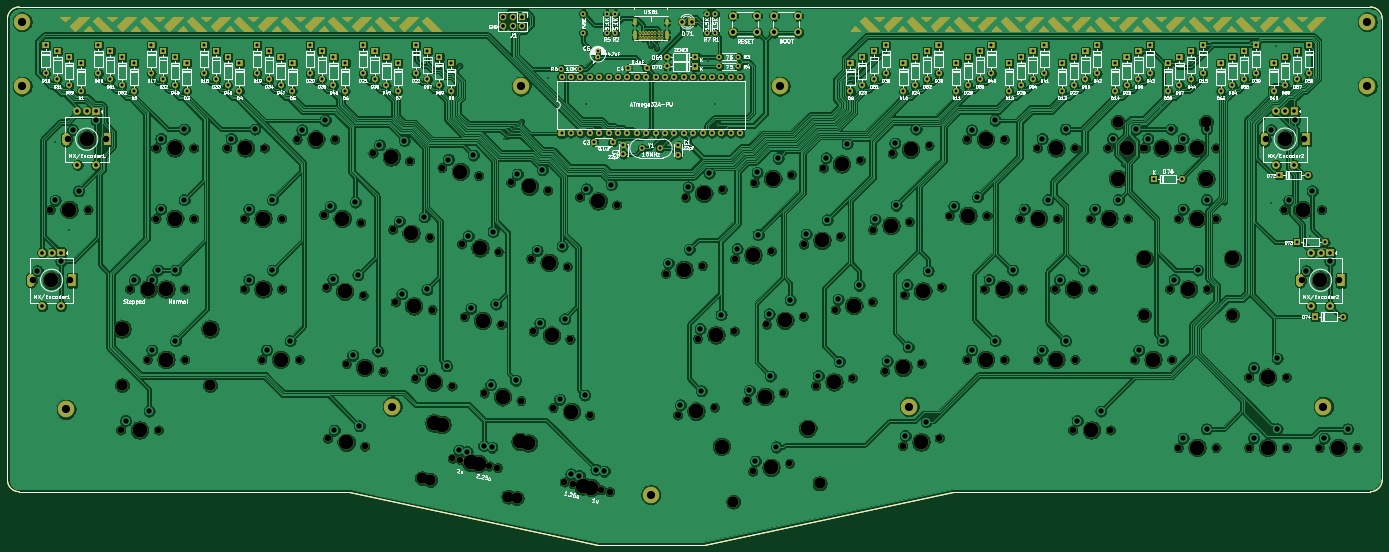
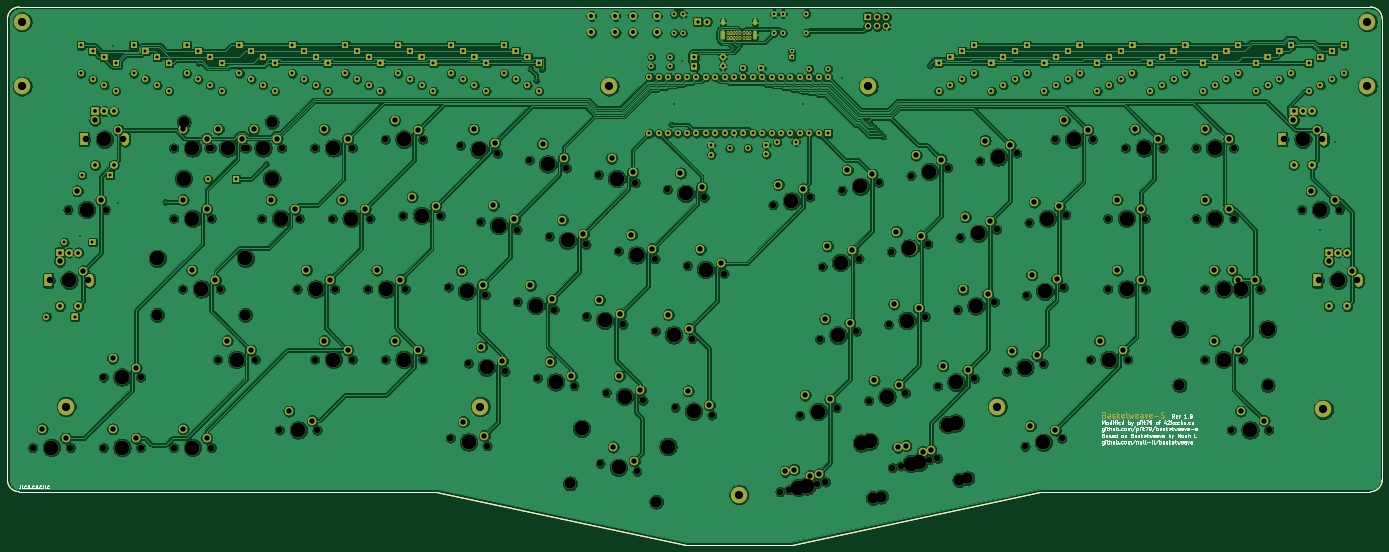
Circuit board: 10 layer files. Board 371.5 x 145.3 mm.
- bottom_copper: basketweave-B_Cu.gbl (1084852 bytes)
- bottom_mask: basketweave-B_Mask.gbs (93286 bytes)
- paste: basketweave-B_Paste.gbp (1327 bytes)
- bottom_silk: basketweave-B_SilkS.gbo (87132 bytes)
- outline: basketweave-Edge_Cuts.gm1 (1294 bytes)
- top_copper: basketweave-F_Cu.gtl (1204188 bytes)
- top_mask: basketweave-F_Mask.gts (102749 bytes)
- paste: basketweave-F_Paste.gtp (1327 bytes)
- top_silk: basketweave-F_SilkS.gto (228065 bytes)
- drill: basketweave.drl (12216 bytes)

=== bottom_copper: basketweave-B_Cu.gbl (1084852 bytes, source omitted) ===
=== bottom_mask: basketweave-B_Mask.gbs (93286 bytes, source omitted) ===
=== paste: basketweave-B_Paste.gbp ===
G04 #@! TF.GenerationSoftware,KiCad,Pcbnew,5.1.10-88a1d61d58~90~ubuntu21.04.1*
G04 #@! TF.CreationDate,2021-09-18T02:19:37+02:00*
G04 #@! TF.ProjectId,basketweave,6261736b-6574-4776-9561-76652e6b6963,rev?*
G04 #@! TF.SameCoordinates,Original*
G04 #@! TF.FileFunction,Paste,Bot*
G04 #@! TF.FilePolarity,Positive*
%FSLAX46Y46*%
G04 Gerber Fmt 4.6, Leading zero omitted, Abs format (unit mm)*
G04 Created by KiCad (PCBNEW 5.1.10-88a1d61d58~90~ubuntu21.04.1) date 2021-09-18 02:19:37*
%MOMM*%
%LPD*%
G01*
G04 APERTURE LIST*
G04 #@! TA.AperFunction,Profile*
%ADD10C,0.050000*%
G04 #@! TD*
G04 APERTURE END LIST*
D10*
X25400000Y-83343750D02*
G75*
G02*
X28575000Y-80168750I3175000J0D01*
G01*
X184943750Y-225425000D02*
X213518750Y-225425000D01*
X28575000Y-211137500D02*
G75*
G02*
X25400000Y-207962500I0J3175000D01*
G01*
X396875000Y-207962500D02*
G75*
G02*
X393700000Y-211137500I-3175000J0D01*
G01*
X393700000Y-80168750D02*
G75*
G02*
X396875000Y-83343750I0J-3175000D01*
G01*
X280987500Y-211137500D02*
X213518750Y-225425000D01*
X393700000Y-211137500D02*
X280987500Y-211137500D01*
X117824250Y-211137500D02*
X184943750Y-225425000D01*
X28575000Y-211137500D02*
X117824250Y-211137500D01*
X396875000Y-83343750D02*
X396875000Y-207962500D01*
X28575000Y-80168750D02*
X393700000Y-80168750D01*
X25400000Y-83343750D02*
X25400000Y-207962500D01*
M02*

=== bottom_silk: basketweave-B_SilkS.gbo (87132 bytes, source omitted) ===
=== outline: basketweave-Edge_Cuts.gm1 ===
G04 #@! TF.GenerationSoftware,KiCad,Pcbnew,5.1.10-88a1d61d58~90~ubuntu21.04.1*
G04 #@! TF.CreationDate,2021-09-18T02:19:37+02:00*
G04 #@! TF.ProjectId,basketweave,6261736b-6574-4776-9561-76652e6b6963,rev?*
G04 #@! TF.SameCoordinates,Original*
G04 #@! TF.FileFunction,Profile,NP*
%FSLAX46Y46*%
G04 Gerber Fmt 4.6, Leading zero omitted, Abs format (unit mm)*
G04 Created by KiCad (PCBNEW 5.1.10-88a1d61d58~90~ubuntu21.04.1) date 2021-09-18 02:19:37*
%MOMM*%
%LPD*%
G01*
G04 APERTURE LIST*
G04 #@! TA.AperFunction,Profile*
%ADD10C,0.050000*%
G04 #@! TD*
G04 APERTURE END LIST*
D10*
X25400000Y-83343750D02*
G75*
G02*
X28575000Y-80168750I3175000J0D01*
G01*
X184943750Y-225425000D02*
X213518750Y-225425000D01*
X28575000Y-211137500D02*
G75*
G02*
X25400000Y-207962500I0J3175000D01*
G01*
X396875000Y-207962500D02*
G75*
G02*
X393700000Y-211137500I-3175000J0D01*
G01*
X393700000Y-80168750D02*
G75*
G02*
X396875000Y-83343750I0J-3175000D01*
G01*
X280987500Y-211137500D02*
X213518750Y-225425000D01*
X393700000Y-211137500D02*
X280987500Y-211137500D01*
X117824250Y-211137500D02*
X184943750Y-225425000D01*
X28575000Y-211137500D02*
X117824250Y-211137500D01*
X396875000Y-83343750D02*
X396875000Y-207962500D01*
X28575000Y-80168750D02*
X393700000Y-80168750D01*
X25400000Y-83343750D02*
X25400000Y-207962500D01*
M02*

=== top_copper: basketweave-F_Cu.gtl (1204188 bytes, source omitted) ===
=== top_mask: basketweave-F_Mask.gts (102749 bytes, source omitted) ===
=== paste: basketweave-F_Paste.gtp ===
G04 #@! TF.GenerationSoftware,KiCad,Pcbnew,5.1.10-88a1d61d58~90~ubuntu21.04.1*
G04 #@! TF.CreationDate,2021-09-18T02:19:37+02:00*
G04 #@! TF.ProjectId,basketweave,6261736b-6574-4776-9561-76652e6b6963,rev?*
G04 #@! TF.SameCoordinates,Original*
G04 #@! TF.FileFunction,Paste,Top*
G04 #@! TF.FilePolarity,Positive*
%FSLAX46Y46*%
G04 Gerber Fmt 4.6, Leading zero omitted, Abs format (unit mm)*
G04 Created by KiCad (PCBNEW 5.1.10-88a1d61d58~90~ubuntu21.04.1) date 2021-09-18 02:19:37*
%MOMM*%
%LPD*%
G01*
G04 APERTURE LIST*
G04 #@! TA.AperFunction,Profile*
%ADD10C,0.050000*%
G04 #@! TD*
G04 APERTURE END LIST*
D10*
X25400000Y-83343750D02*
G75*
G02*
X28575000Y-80168750I3175000J0D01*
G01*
X184943750Y-225425000D02*
X213518750Y-225425000D01*
X28575000Y-211137500D02*
G75*
G02*
X25400000Y-207962500I0J3175000D01*
G01*
X396875000Y-207962500D02*
G75*
G02*
X393700000Y-211137500I-3175000J0D01*
G01*
X393700000Y-80168750D02*
G75*
G02*
X396875000Y-83343750I0J-3175000D01*
G01*
X280987500Y-211137500D02*
X213518750Y-225425000D01*
X393700000Y-211137500D02*
X280987500Y-211137500D01*
X117824250Y-211137500D02*
X184943750Y-225425000D01*
X28575000Y-211137500D02*
X117824250Y-211137500D01*
X396875000Y-83343750D02*
X396875000Y-207962500D01*
X28575000Y-80168750D02*
X393700000Y-80168750D01*
X25400000Y-83343750D02*
X25400000Y-207962500D01*
M02*

=== top_silk: basketweave-F_SilkS.gto (228065 bytes, source omitted) ===
=== drill: basketweave.drl (12216 bytes, source omitted) ===
